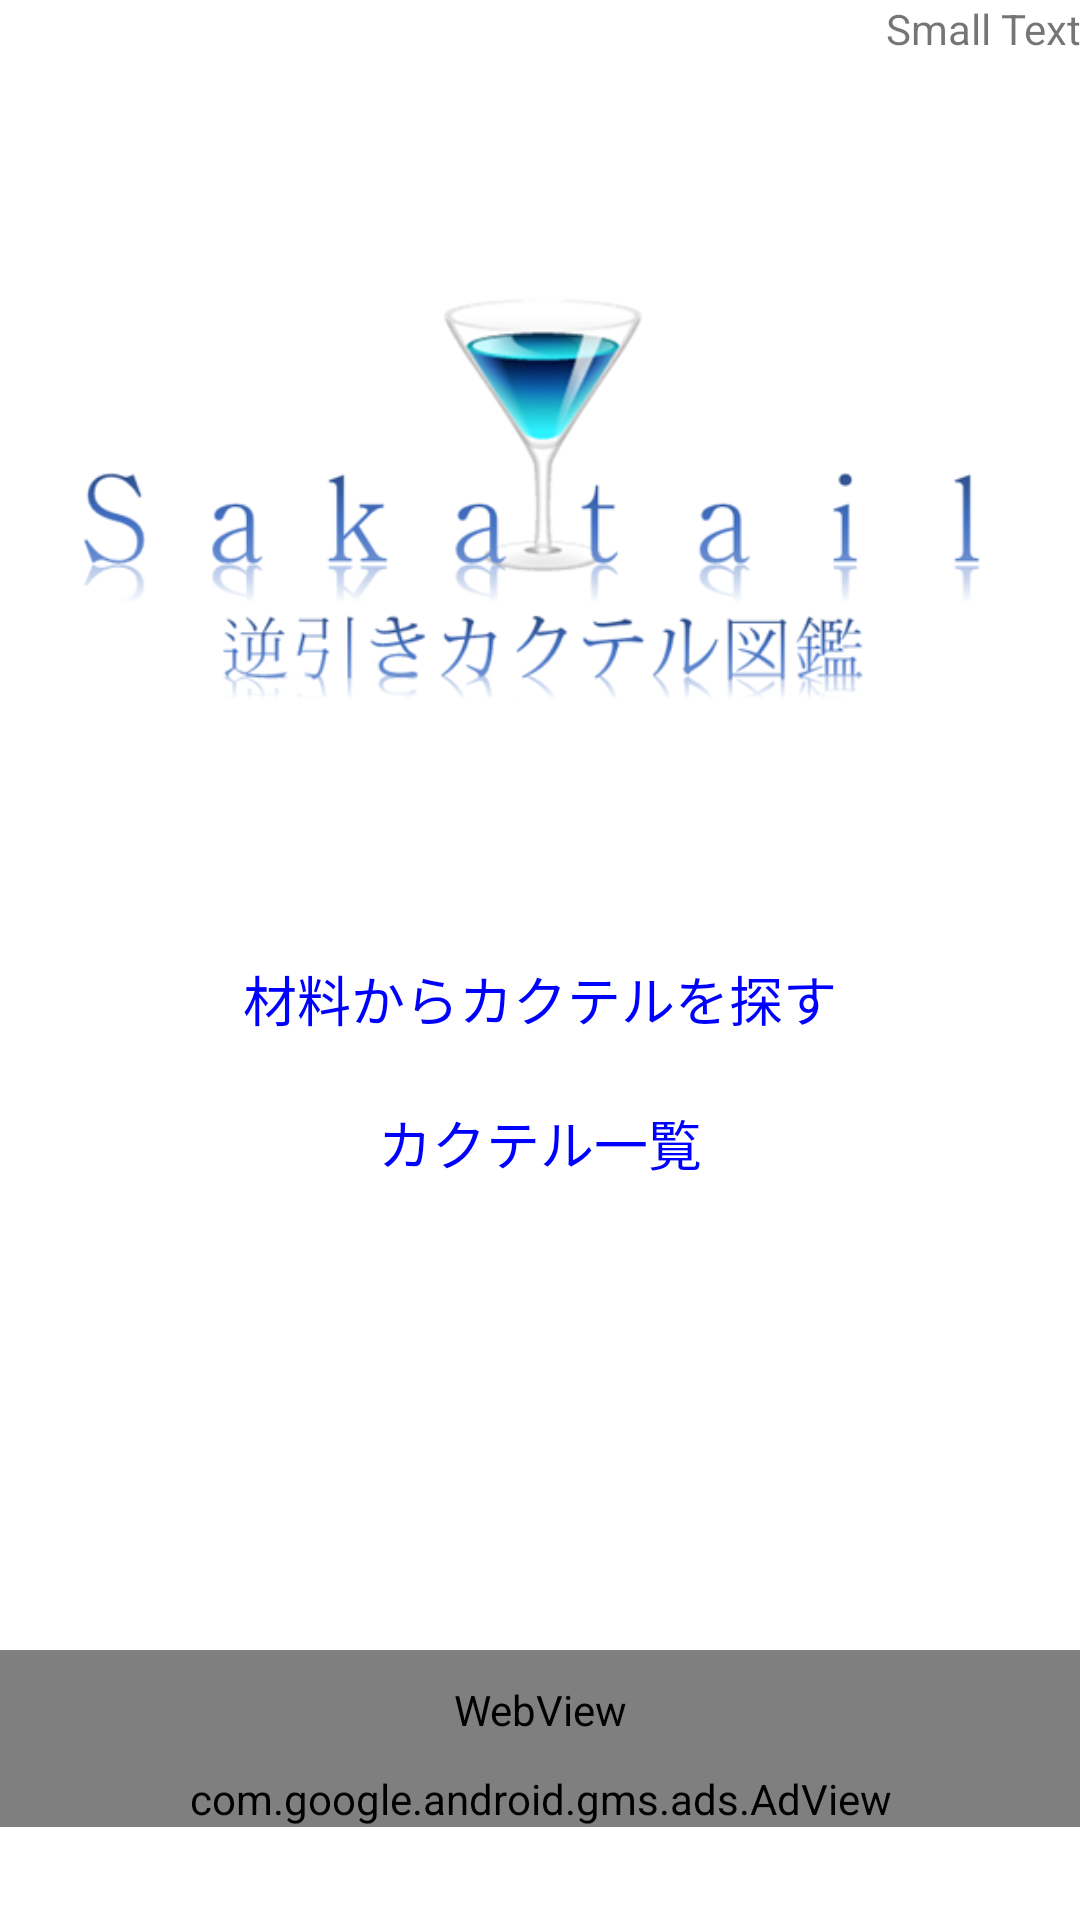

Here is an Android app screen rendered from its layout file. Give the layout XML and the strings, colors and styles it references.
<!-- AndroidManifest.xml: application theme AppTheme -->
<!-- res/layout/activity_a0101__main.xml -->
<?xml version="1.0" encoding="utf-8"?>
<RelativeLayout xmlns:android="http://schemas.android.com/apk/res/android"
                xmlns:tools="http://schemas.android.com/tools"
                xmlns:ads="http://schemas.android.com/apk/res-auto"
                android:layout_width="match_parent"
                android:layout_height="match_parent"
                tools:context="jp.ecweb.homes.a1601.MainActivity"
                android:background="@android:color/white">

    <LinearLayout
        android:orientation="vertical"
        android:layout_width="match_parent"
        android:layout_height="match_parent"
        android:id="@+id/baseLayout">

        <LinearLayout
            android:id="@+id/bodyLayout"
            android:layout_width="match_parent"
            android:layout_height="0dp"
            android:orientation="vertical"
            android:layout_weight="1"
            >

            <TextView
                android:layout_width="match_parent"
                android:layout_height="wrap_content"
                android:textAppearance="?android:attr/textAppearanceSmall"
                android:id="@+id/versionNameText"
                android:text="Small Text"
                android:gravity="bottom|right"
                android:layout_gravity="right"/>

            <ImageView
                android:layout_width="match_parent"
                android:layout_height="wrap_content"
                android:id="@+id/LogoImage"
                android:src="@drawable/logo"
                android:scaleType="centerInside"
                android:contentDescription="@string/logo_text"/>

            <Button
                android:id="@+id/materialToCocktailButton"
                android:layout_width="match_parent"
                android:layout_height="wrap_content"
                android:onClick="onMaterialToCocktailButtonTapped"
                android:text="@string/productToCocktail_text"
                android:textColor="@color/Blue"
                android:textSize="18sp"
                android:background="@android:color/transparent"
                />

            <Button
                android:id="@+id/cocktailListButton"
                android:layout_width="match_parent"
                android:layout_height="wrap_content"
                android:onClick="onCocktailListButton"
                android:text="@string/cocktailList_text"
                android:textColor="@color/Blue"
                android:textSize="18sp"
                android:background="@android:color/transparent"/>

        </LinearLayout>

        <LinearLayout
            android:orientation="horizontal"
            android:layout_width="match_parent"
            android:layout_height="40dp"
            android:gravity="right"
            >

            <WebView
                android:layout_width="match_parent"
                android:layout_height="match_parent"
                android:id="@+id/RakutenCreditView"
                />

        </LinearLayout>

        <LinearLayout
            android:orientation="horizontal"
            android:layout_width="match_parent"
            android:layout_height="50dp"
            android:id="@+id/adLayout">

            <com.google.android.gms.ads.AdView
                android:layout_width="match_parent"
                android:layout_height="wrap_content"
                android:id="@+id/adView"
                android:layout_gravity="center_horizontal"
                ads:adSize="SMART_BANNER"
                ads:adUnitId="@string/banner_ad_unit_id"/>
        </LinearLayout>

    </LinearLayout>

</RelativeLayout>
<!-- resources referenced by this layout -->
<resources>
  <color name="Blue">#0000ff</color>
  <!-- drawable logo: png bitmap (drawable, 47541 bytes) -->
  <string name="cocktailList_text">カクテル一覧</string>
  <string name="logo_text">Logo</string>
  <string name="productToCocktail_text">材料からカクテルを探す</string>
  <style name="AppTheme" parent="Theme.AppCompat.Light.DarkActionBar">
          
          <item name="colorPrimary">@color/colorPrimary</item>
          <item name="colorPrimaryDark">@color/colorPrimaryDark</item>
          <item name="colorAccent">@color/colorAccent</item>
      </style>
  <color name="colorPrimary">#3f51b5</color>
  <color name="colorPrimaryDark">#303f9f</color>
  <color name="colorAccent">#FF4081</color>
</resources>
